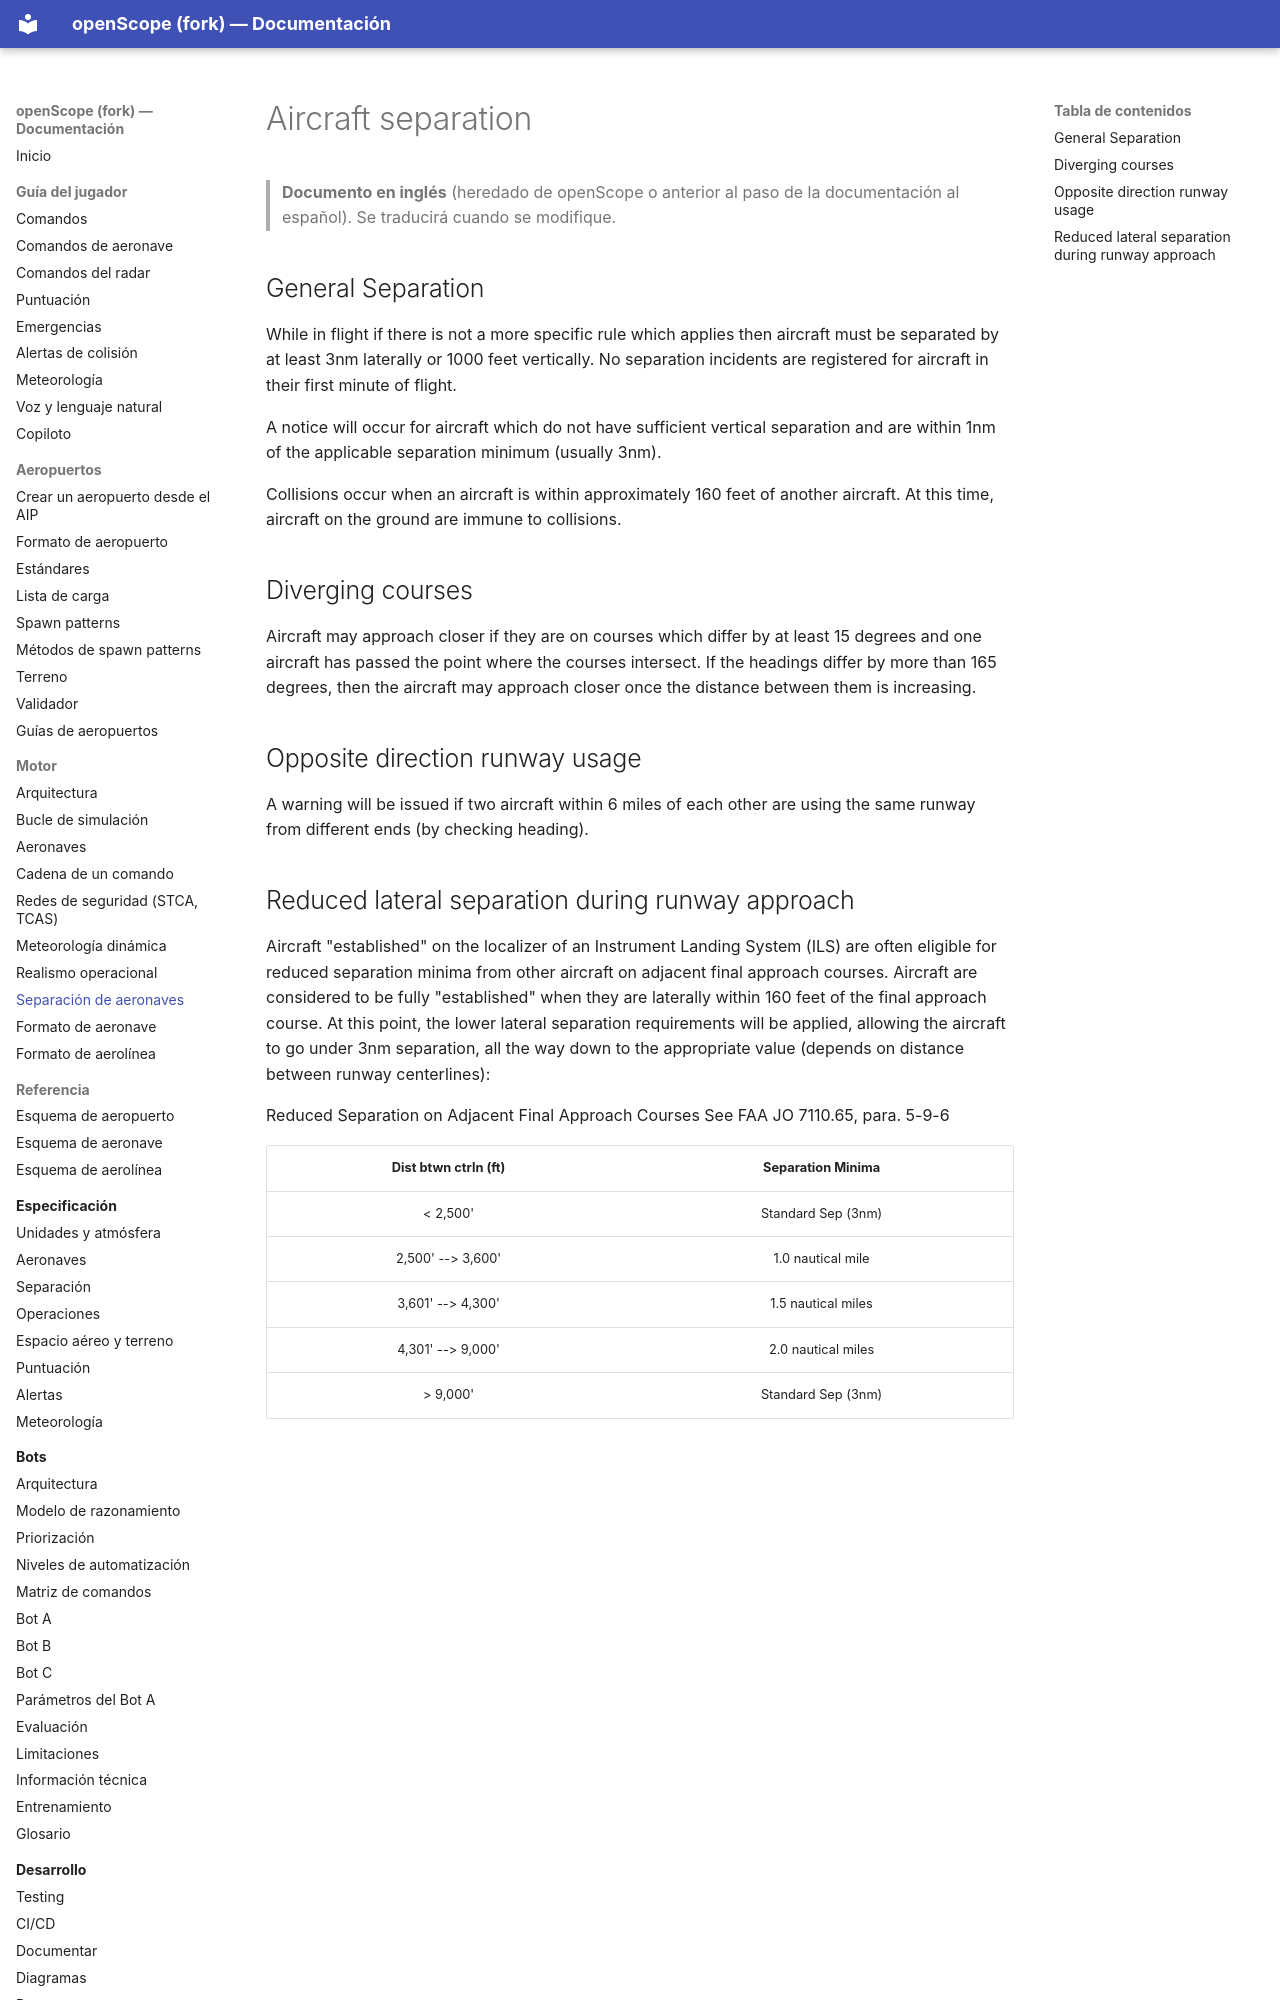

repository: jossseluuu/openScope · page: motor/separacion-aeronaves/index.html · generator: mkdocs

# Aircraft separation

> **Documento en inglés** (heredado de openScope o anterior al paso de la documentación al español). Se traducirá cuando se modifique.

## General Separation

While in flight if there is not a more specific rule which applies
then aircraft must be separated by at least 3nm laterally or 1000 feet
vertically.  No separation incidents are registered for aircraft in
their first minute of flight.

A notice will occur for aircraft which do not have sufficient vertical
separation and are within 1nm of the applicable separation minimum
(usually 3nm).

Collisions occur when an aircraft is within approximately 160 feet of
another aircraft. At this time, aircraft on the ground are immune to
collisions.

## Diverging courses

Aircraft may approach closer if they are on courses which differ by at
least 15 degrees and one aircraft has passed the point where the
courses intersect.  If the headings differ by more than 165 degrees,
then the aircraft may approach closer once the distance between them
is increasing.

## Opposite direction runway usage

A warning will be issued if two aircraft within 6 miles of each other
are using the same runway from different ends (by checking heading).
